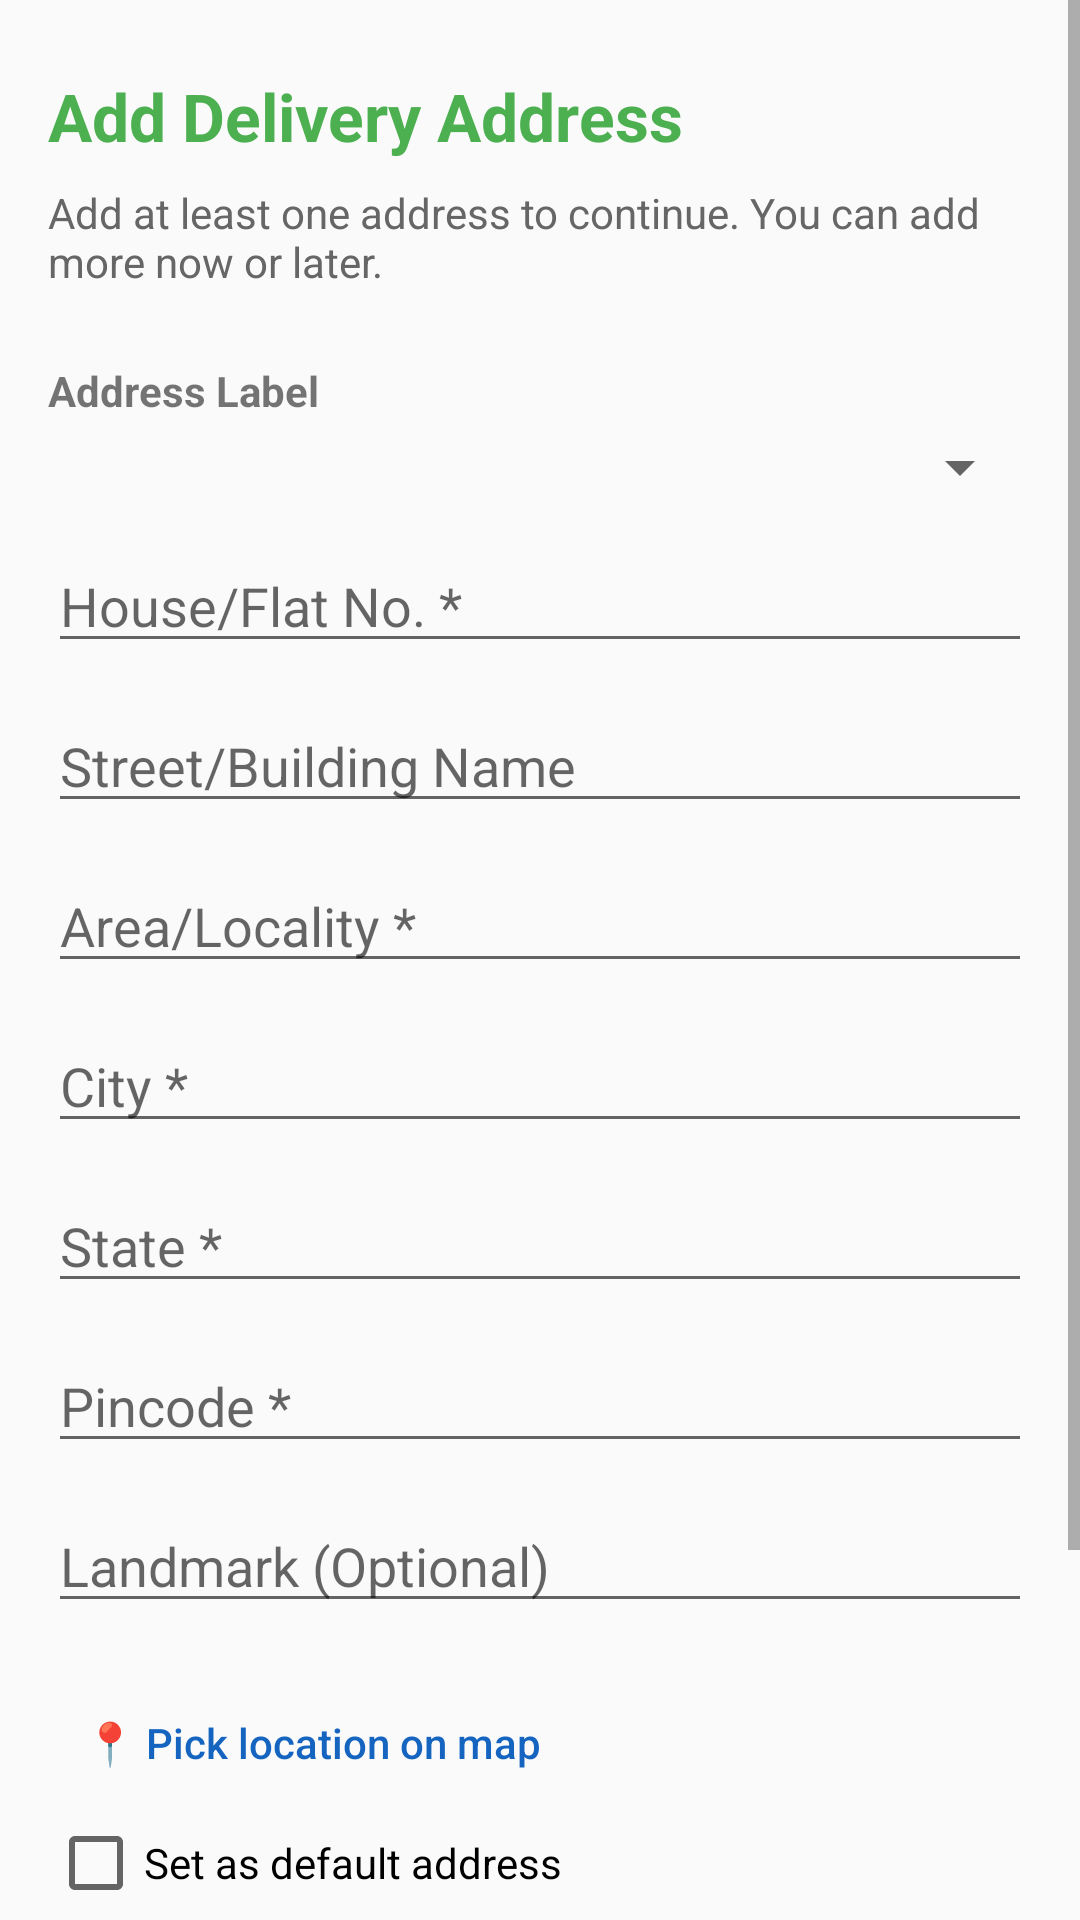

Layout XML and referenced resources for this Android screen:
<!-- AndroidManifest.xml: application theme Theme.GAP -->
<!-- res/layout/activity_address_setup.xml -->
<?xml version="1.0" encoding="utf-8"?>
<ScrollView xmlns:android="http://schemas.android.com/apk/res/android"
    android:layout_width="match_parent"
    android:layout_height="match_parent"
    android:fillViewport="true">

    <LinearLayout
        android:layout_width="match_parent"
        android:layout_height="wrap_content"
        android:orientation="vertical"
        android:paddingStart="@dimen/screen_h_padding"
        android:paddingEnd="@dimen/screen_h_padding"
        android:paddingTop="24dp"
        android:paddingBottom="24dp">

        <TextView
            android:layout_width="wrap_content"
            android:layout_height="wrap_content"
            android:text="Add Delivery Address"
            android:textSize="22sp"
            android:textStyle="bold"
            android:textColor="#4CAF50"
            android:layout_marginBottom="8dp"/>

        <TextView
            android:layout_width="wrap_content"
            android:layout_height="wrap_content"
            android:text="Add at least one address to continue. You can add more now or later."
            android:textSize="14sp"
            android:textColor="#666666"
            android:layout_marginBottom="24dp"/>

        <TextView
            android:layout_width="wrap_content"
            android:layout_height="wrap_content"
            android:text="Address Label"
            android:textStyle="bold"
            android:layout_marginBottom="4dp"/>

        <Spinner
            android:id="@+id/spinnerLabel"
            android:layout_width="match_parent"
            android:layout_height="wrap_content"
            android:layout_marginBottom="12dp"/>

        <EditText
            android:id="@+id/etHouseNo"
            android:autofillHints="aptNumber"
            android:layout_width="match_parent"
            android:layout_height="wrap_content"
            android:hint="House/Flat No. *"
            android:inputType="text"
            android:layout_marginBottom="12dp"/>

        <EditText
            android:id="@+id/etStreet"
            android:autofillHints="streetAddress"
            android:layout_width="match_parent"
            android:layout_height="wrap_content"
            android:hint="Street/Building Name"
            android:inputType="text"
            android:layout_marginBottom="12dp"/>

        <EditText
            android:id="@+id/etArea"
            android:autofillHints="extendedAddress"
            android:layout_width="match_parent"
            android:layout_height="wrap_content"
            android:hint="Area/Locality *"
            android:inputType="text"
            android:layout_marginBottom="12dp"/>

        <EditText
            android:id="@+id/etCity"
            android:autofillHints="addressLocality"
            android:layout_width="match_parent"
            android:layout_height="wrap_content"
            android:hint="City *"
            android:inputType="text"
            android:layout_marginBottom="12dp"/>

        <EditText
            android:id="@+id/etState"
            android:autofillHints="addressRegion"
            android:layout_width="match_parent"
            android:layout_height="wrap_content"
            android:hint="State *"
            android:inputType="text"
            android:layout_marginBottom="12dp"/>

        <EditText
            android:id="@+id/etPincode"
            android:autofillHints="postalCode"
            android:layout_width="match_parent"
            android:layout_height="wrap_content"
            android:hint="Pincode *"
            android:inputType="number"
            android:maxLength="6"
            android:layout_marginBottom="12dp"/>

        <EditText
            android:id="@+id/etLandmark"
            android:importantForAutofill="no"
            android:layout_width="match_parent"
            android:layout_height="wrap_content"
            android:hint="Landmark (Optional)"
            android:inputType="text"
            android:layout_marginBottom="16dp"/>

        <Button
            android:id="@+id/btnPickOnMap"
            style="?attr/borderlessButtonStyle"
            android:layout_width="match_parent"
            android:layout_height="wrap_content"
            android:gravity="start|center_vertical"
            android:text="📍 Pick location on map"
            android:textAllCaps="false"
            android:textColor="#1565C0" />

        <TextView
            android:id="@+id/tvMapStatus"
            android:layout_width="wrap_content"
            android:layout_height="wrap_content"
            android:layout_marginBottom="8dp"
            android:text="✓ Location pinned on map"
            android:textColor="@color/brand_green_dark"
            android:visibility="gone" />

        <CheckBox
            android:id="@+id/cbDefault"
            android:layout_width="wrap_content"
            android:layout_height="wrap_content"
            android:text="Set as default address"
            android:layout_marginBottom="24dp"/>

        <Button
            android:id="@+id/btnSaveAddress"
            android:layout_width="match_parent"
            android:layout_height="wrap_content"
            android:backgroundTint="#4CAF50"
            android:text="Add Address"
            android:textColor="#FFFFFF"
            android:textStyle="bold"
            android:layout_marginBottom="12dp"/>

        <Button
            android:id="@+id/btnSkip"
            android:layout_width="match_parent"
            android:layout_height="wrap_content"
            android:backgroundTint="#757575"
            android:text="Continue"
            android:textColor="#FFFFFF"/>

    </LinearLayout>
</ScrollView>
<!-- resources referenced by this layout -->
<resources>
  <color name="brand_green_dark">#388E3C</color>
  <dimen name="screen_h_padding">16dp</dimen>
  <style name="Theme.GAP" parent="Theme.MaterialComponents.Light.NoActionBar.Bridge">
          <item name="colorPrimary">@color/brand_green</item>
          <item name="colorPrimaryDark">@color/brand_green_dark</item>
          <item name="colorAccent">@color/brand_green</item>
          <item name="colorSecondary">@color/brand_green</item>
      </style>
  <color name="brand_green">#4CAF50</color>
</resources>
